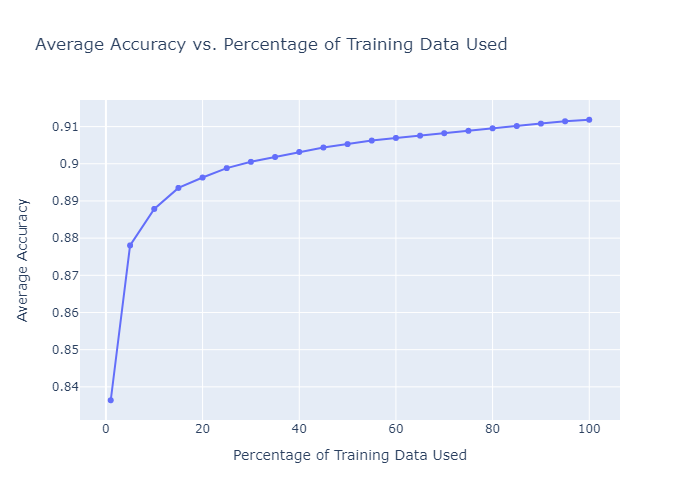

The file beside this chart, header and first rows:
Percentage, Average Accuracy
1, 0.8364
5, 0.878
10, 0.8879
15, 0.8935
20, 0.8963
25, 0.8988
30, 0.9005
35, 0.9018
40, 0.9032
45, 0.9044
50, 0.9053
55, 0.9062
60, 0.9069
65, 0.9076
70, 0.9082
75, 0.9089
80, 0.9095
85, 0.9102
90, 0.9108
95, 0.9114
100, 0.9118
